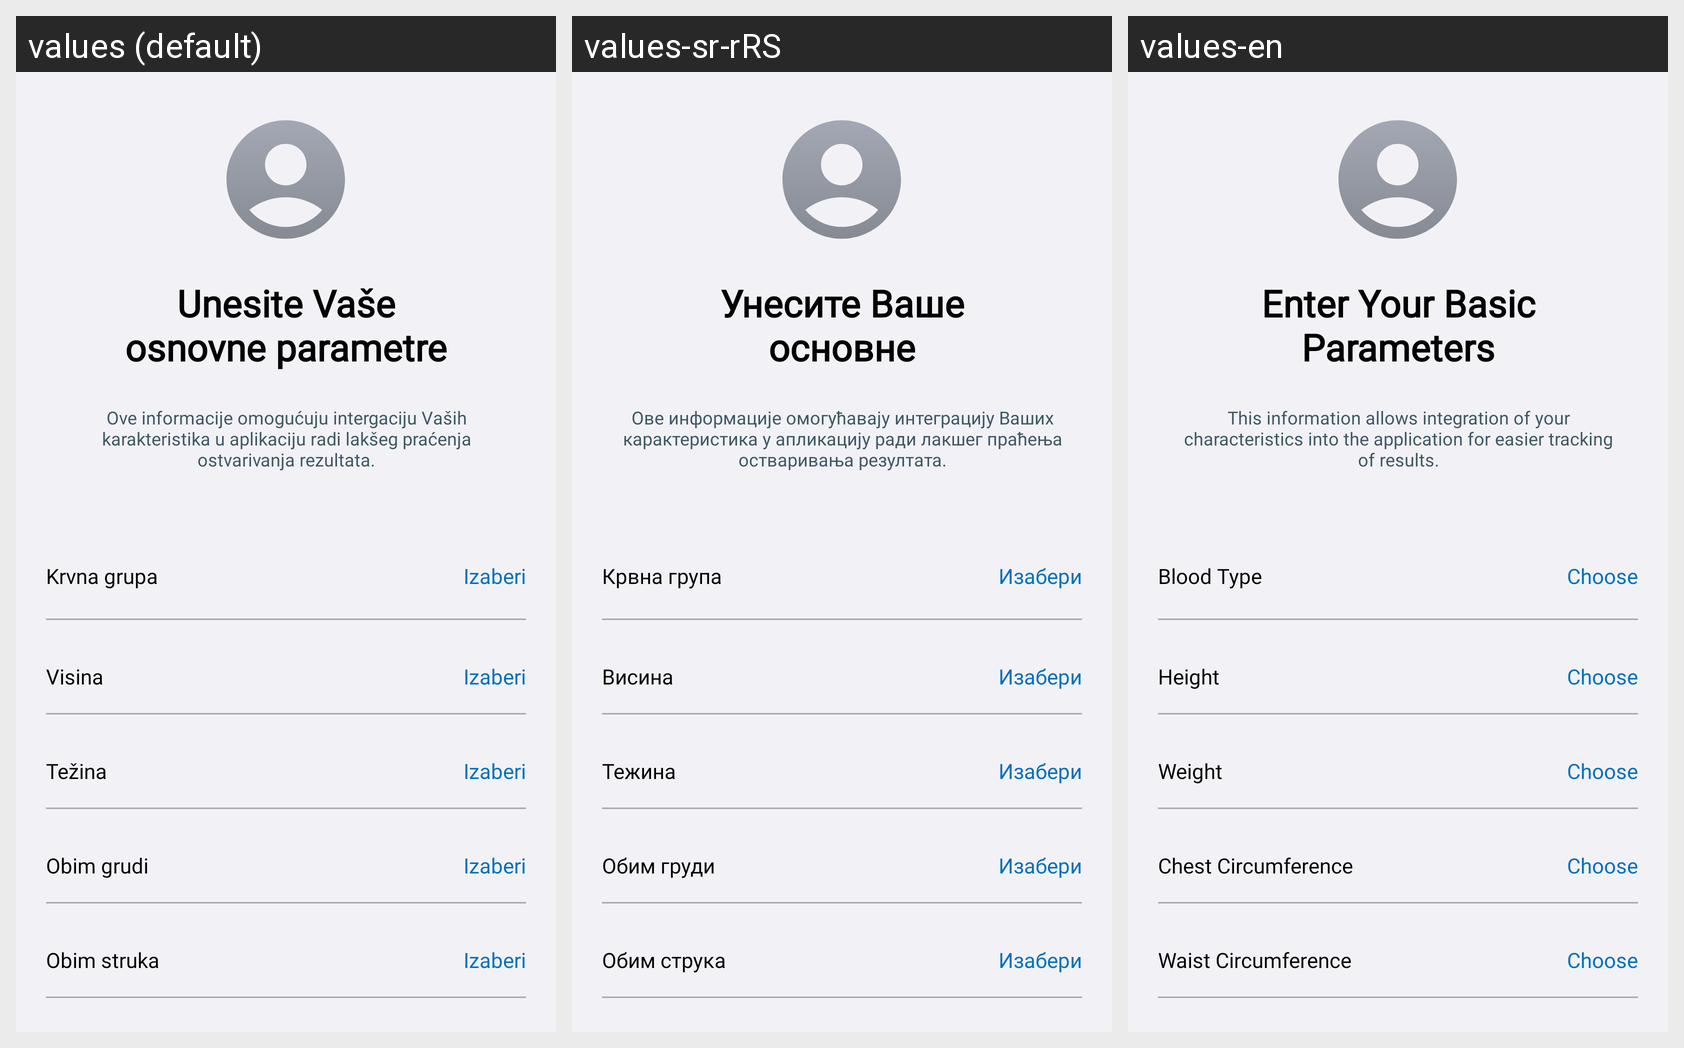

Here is an Android app screen in its default locale and in the app's own translations. Write out the translated-string differences for the strings that appear on this screen.
Android screen res/layout/fragment_parameters.xml rendered under 3 locales, left to right: values (default), values-sr-rRS, values-en. Device: Nexus 5 (rendered at 1080×1920; each locale shown at half size, 540×960, under a caption strip naming it); theme Theme.E_Zdravlje.
Strings drawn on this screen, with the default value and each locale's value (text and hints the layout hard-codes, and strings that could not be matched under every locale, appear in the picture but are not listed):

fragment_parameters_title
  values: Unesite Vaše osnovne parametre
  values-sr-rRS: Унесите Ваше основне параметре
  values-en: Enter Your Basic Parameters

fragment_parameters_description
  values: Ove informacije omogućuju intergaciju Vaših karakteristika u aplikaciju radi lakšeg praćenja ostvarivanja rezultata.
  values-sr-rRS: Ове информације омогућавају интеграцију Ваших карактеристика у апликацију ради лакшег праћења остваривања резултата.
  values-en: This information allows integration of your characteristics into the application for easier tracking of results.

fragment_parameters_blood_type_label
  values: Krvna grupa
  values-sr-rRS: Крвна група
  values-en: Blood Type

fragment_parameters_select
  values: Izaberi
  values-sr-rRS: Изабери
  values-en: Choose

fragment_parameters_height_label
  values: Visina
  values-sr-rRS: Висина
  values-en: Height

fragment_parameters_weight_label
  values: Težina
  values-sr-rRS: Тежина
  values-en: Weight

fragment_parameters_chest_circumference_label
  values: Obim grudi
  values-sr-rRS: Обим груди
  values-en: Chest Circumference

fragment_parameters_waist_circumference_label
  values: Obim struka
  values-sr-rRS: Обим струка
  values-en: Waist Circumference
